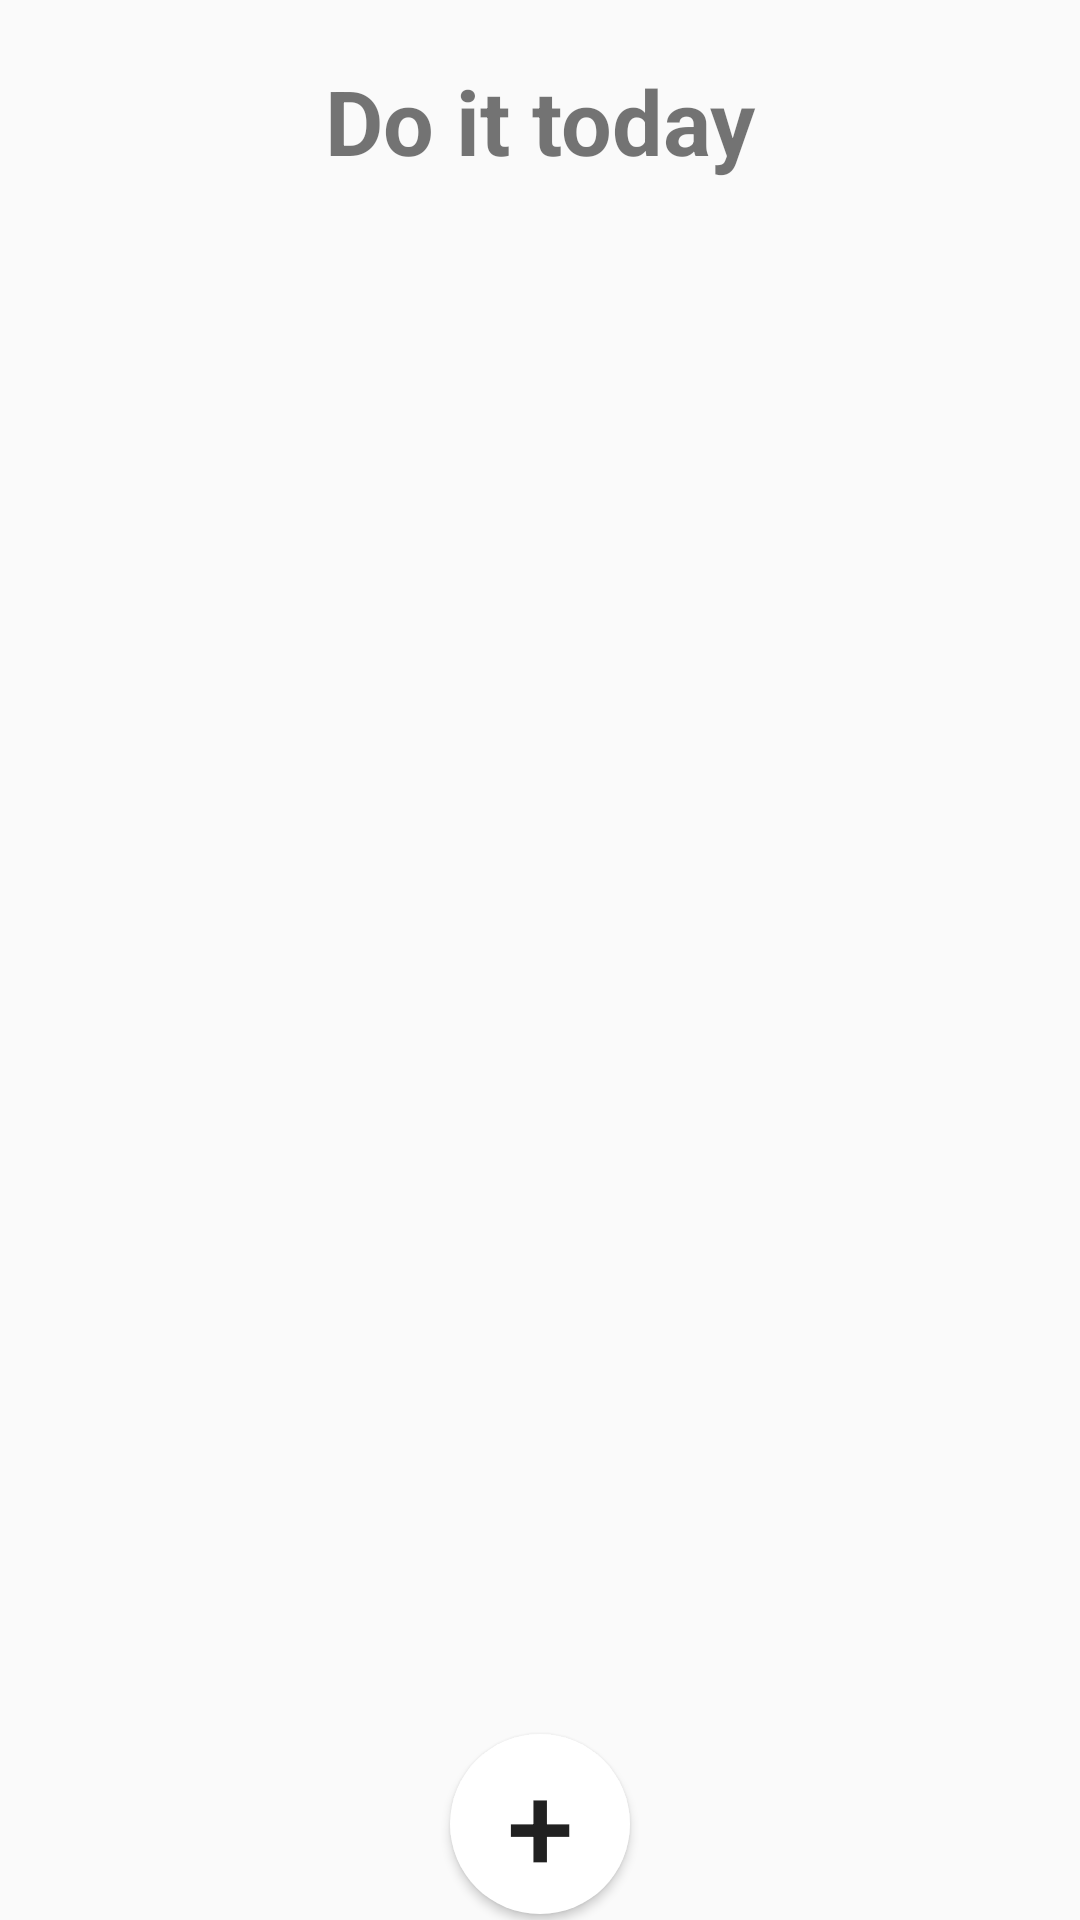

The Android layout XML behind this screen, and the referenced resources:
<!-- AndroidManifest.xml: application theme AppTheme -->
<!-- res/layout/activity_main.xml -->
<?xml version="1.0" encoding="utf-8"?>
<RelativeLayout xmlns:android="http://schemas.android.com/apk/res/android"
    xmlns:app="http://schemas.android.com/apk/res-auto"
    xmlns:tools="http://schemas.android.com/tools"
    android:id="@+id/mainLayout"
    android:layout_width="match_parent"
    android:layout_height="match_parent"
    tools:context=".MainActivity">

    <TextView
        android:id="@+id/doItTV"
        android:layout_width="match_parent"
        android:layout_height="wrap_content"
        android:text="@string/doItToday"
        android:textSize="30dp"
        android:textStyle="bold"
        android:textColor="@color/colorBlack"
        android:layout_marginTop="20dp"
        android:textAlignment="center"
        android:layout_centerHorizontal="true"
        />

    <androidx.recyclerview.widget.RecyclerView
        android:id="@+id/listOfTasks"
        android:layout_height="650dp"
        android:layout_width="match_parent"
        android:layout_above="@id/addingTaskBtn"
        android:layout_below="@+id/doItTV"
        android:layout_marginTop="30dp"
        />

    <Button
        android:id="@+id/addingTaskBtn"
        android:onClick="showKeyboard"
        android:layout_width="60dp"
        android:layout_height="60dp"
        android:layout_alignParentBottom="true"
        android:layout_centerHorizontal="true"
        android:background="@drawable/roundedbutton"
        android:text="+"
        android:textSize="40dp"
        android:layout_marginBottom="2dp"/>

</RelativeLayout>
<!-- resources referenced by this layout -->
<resources>
  <!-- drawable roundedbutton (drawable) -->
  <?xml version="1.0" encoding="utf-8"?>
  <shape xmlns:android="http://schemas.android.com/apk/res/android"
      android:shape="rectangle">
      <solid android:color="#FFFFFF" />
      <corners android:radius="999dp"/>
  </shape>
  <string name="doItToday">Do it today</string>
  <style name="AppTheme" parent="Theme.AppCompat.Light.DarkActionBar">
      
      <item name="colorPrimary">@color/colorPrimary</item>
      <item name="colorPrimaryDark">@color/colorPrimaryDark</item>
      <item name="colorAccent">@color/colorAccent</item>
      <item name="windowNoTitle">true</item>
    </style>
  <!-- not gathered from this repository: default colours our renderer supplied (Android Studio template values) -->
  <color name="colorPrimary">#FF6200EE</color>
  <color name="colorPrimaryDark">#FF3700B3</color>
  <color name="colorAccent">#FF03DAC5</color>
</resources>
